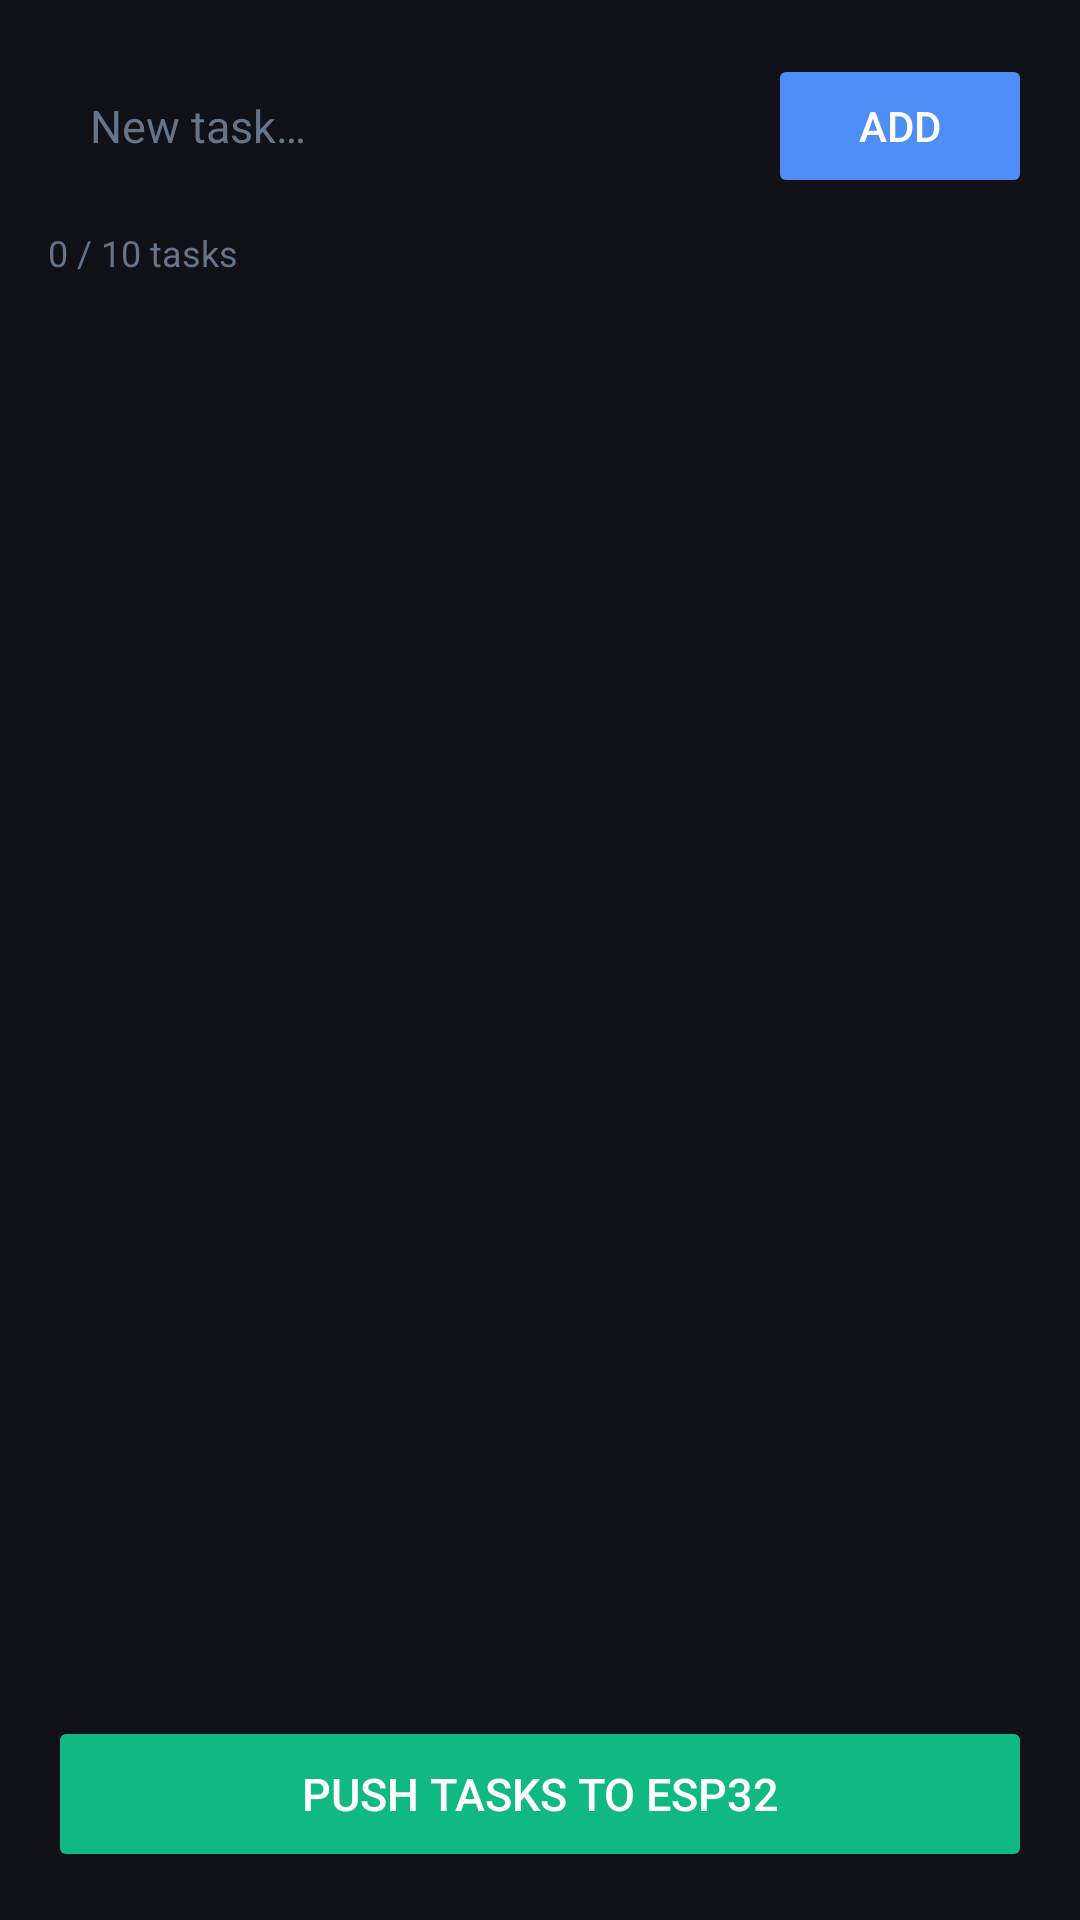

Layout XML and referenced resources for this Android screen:
<!-- AndroidManifest.xml: application theme AppTheme -->
<!-- res/layout/fragment_tasks.xml -->
<?xml version="1.0" encoding="utf-8"?>
<LinearLayout xmlns:android="http://schemas.android.com/apk/res/android"
    android:layout_width="match_parent"
    android:layout_height="match_parent"
    android:orientation="vertical"
    android:background="@color/bg"
    android:padding="16dp">

    
    <LinearLayout
        android:layout_width="match_parent"
        android:layout_height="52dp"
        android:orientation="horizontal"
        android:gravity="center_vertical">

        <EditText
            android:id="@+id/etTask"
            android:layout_width="0dp"
            android:layout_height="48dp"
            android:layout_weight="1"
            android:background="@drawable/input_bg"
            android:paddingStart="14dp"
            android:paddingEnd="14dp"
            android:hint="New task…"
            android:textColor="@color/text_primary"
            android:textColorHint="@color/text_secondary"
            android:textSize="15sp"
            android:inputType="text"
            android:maxLines="1"
            android:maxLength="40"
            android:imeOptions="actionDone"/>

        <Button
            android:id="@+id/btnAdd"
            android:layout_width="wrap_content"
            android:layout_height="48dp"
            android:layout_marginStart="10dp"
            android:text="Add"
            android:textColor="@color/white"
            android:backgroundTint="@color/accent"
            android:paddingStart="20dp"
            android:paddingEnd="20dp"
            android:stateListAnimator="@null"/>

    </LinearLayout>

    
    <TextView
        android:id="@+id/tvCount"
        android:layout_width="match_parent"
        android:layout_height="wrap_content"
        android:paddingTop="8dp"
        android:paddingBottom="4dp"
        android:text="0 / 10 tasks"
        android:textColor="@color/text_secondary"
        android:textSize="12sp"/>

    
    <androidx.recyclerview.widget.RecyclerView
        android:id="@+id/rvTasks"
        android:layout_width="match_parent"
        android:layout_height="0dp"
        android:layout_weight="1"
        android:clipToPadding="false"
        android:paddingTop="4dp"
        android:paddingBottom="80dp"/>

    
    <Button
        android:id="@+id/btnPush"
        android:layout_width="match_parent"
        android:layout_height="52dp"
        android:text="Push Tasks to ESP32"
        android:textColor="@color/white"
        android:textSize="15sp"
        android:backgroundTint="@color/green"
        android:stateListAnimator="@null"
        android:layout_marginTop="8dp"/>

</LinearLayout>
<!-- resources referenced by this layout -->
<resources>
  <color name="accent">#4F8EF7</color>
  <color name="bg">#0F1117</color>
  <color name="green">#10B981</color>
  <color name="text_primary">#F1F5F9</color>
  <color name="text_secondary">#64748B</color>
  <color name="white">#FFFFFF</color>
  <style name="AppTheme" parent="Theme.AppCompat.Light.NoActionBar">
          <item name="colorPrimary">@color/colorPrimary</item>
          <item name="colorPrimaryDark">@color/colorPrimaryDark</item>
          <item name="colorAccent">@color/colorAccent</item>
          <item name="android:windowBackground">@color/bg</item>
          <item name="android:statusBarColor">@color/bg</item>
          <item name="android:navigationBarColor">@color/bg</item>
      </style>
  <color name="colorPrimary">#4F8EF7</color>
  <color name="colorPrimaryDark">#0F1117</color>
  <color name="colorAccent">#4F8EF7</color>
</resources>
